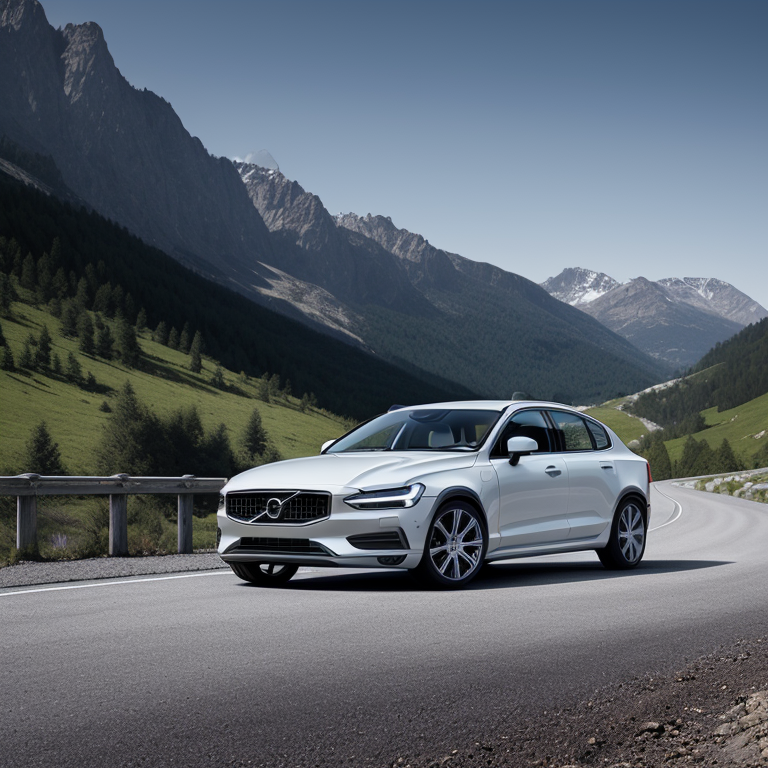
Generation parameters embedded in this image by AUTOMATIC1111 Stable Diffusion web UI or a fork of it (Forge, ...) (PNG 'parameters' text chunk):
Volvo S60 in the mountains
Steps: 30, Sampler: DPM++ 2M SDE Karras, CFG scale: 7, Seed: 2554718999, Size: 512x512, Model hash: e1c69e89ae, Model: aZovyaPhotoreal_v1Ultra, Denoising strength: 0.45, Hires upscale: 1.5, Hires upscaler: 8x_NMKD-Superscale_150000_G, Eta: 0.7, Version: v1.3.2